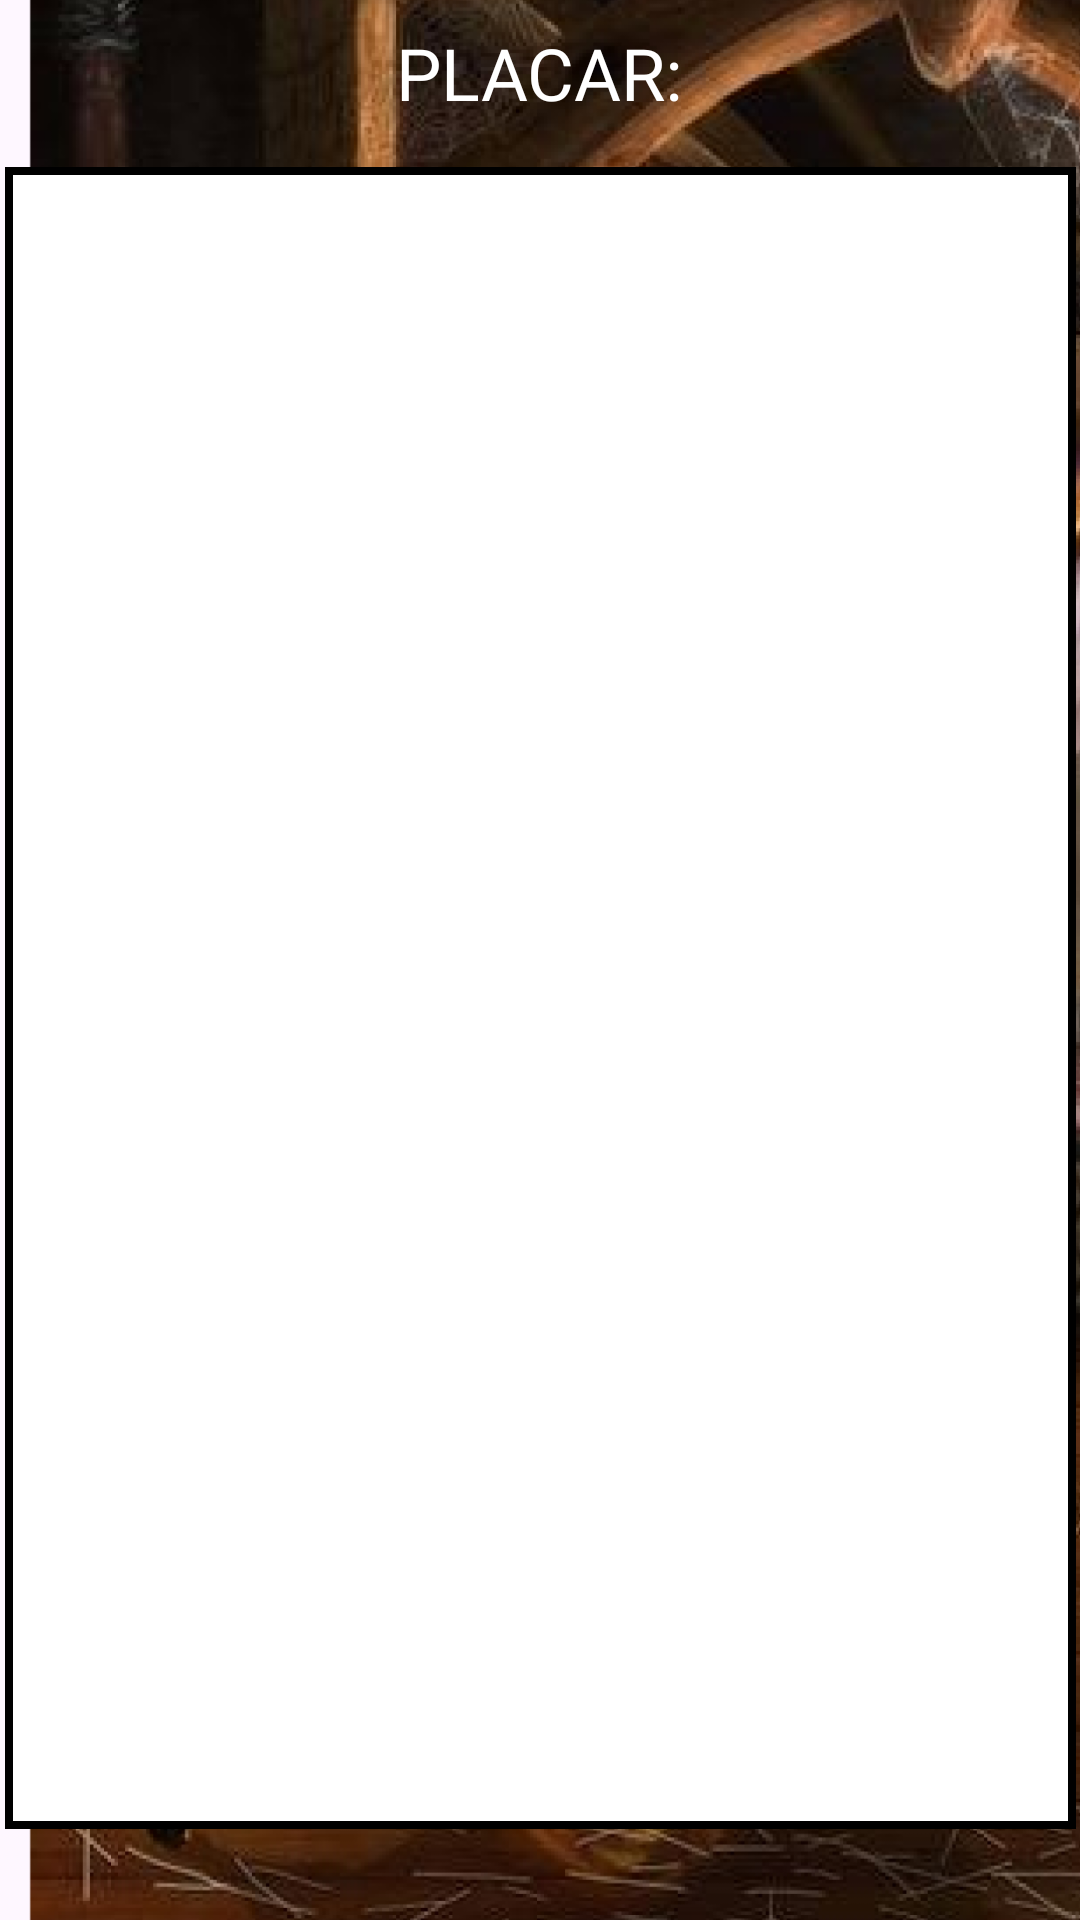

Here is an Android app screen rendered from its layout file. Give the layout XML and the strings, colors and styles it references.
<!-- AndroidManifest.xml: application theme Base.Theme.WizardsPotionShop -->
<!-- res/layout/tela_snake_novo.xml -->
<?xml version="1.0" encoding="utf-8"?>
<androidx.constraintlayout.widget.ConstraintLayout xmlns:android="http://schemas.android.com/apk/res/android"
    xmlns:app="http://schemas.android.com/apk/res-auto"
    xmlns:tools="http://schemas.android.com/tools"
    android:layout_width="match_parent"
    android:layout_height="match_parent"
    >

    <ImageView
        android:id="@+id/imageView4"
        android:layout_width="wrap_content"
        android:layout_height="wrap_content"
        android:scaleType="centerCrop"
        app:layout_constraintBottom_toBottomOf="parent"
        app:layout_constraintEnd_toEndOf="parent"
        app:layout_constraintHorizontal_bias="1.0"
        app:layout_constraintStart_toStartOf="parent"
        app:layout_constraintTop_toTopOf="parent"
        app:layout_constraintVertical_bias="0.0"
        app:srcCompat="@drawable/background_snake" />

    <ImageView
        android:id="@+id/imageView5"
        android:layout_width="357dp"
        android:layout_height="554dp"
        app:layout_constraintBottom_toBottomOf="parent"
        app:layout_constraintEnd_toEndOf="parent"
        app:layout_constraintStart_toStartOf="parent"
        app:layout_constraintTop_toTopOf="parent"
        app:layout_constraintVertical_bias="0.649"
        app:srcCompat="@drawable/drawable_shape_1" />

    <TextView
        android:id="@+id/txtPlacar"
        android:layout_width="122dp"
        android:layout_height="29dp"
        android:fontFamily="@font/doublebass_regular_trial"
        android:text="PLACAR:"
        android:textAlignment="center"
        android:textColor="#FFFFFF"
        android:textSize="24sp"
        app:layout_constraintBottom_toTopOf="@+id/imageView5"
        app:layout_constraintEnd_toEndOf="parent"
        app:layout_constraintHorizontal_bias="0.498"
        app:layout_constraintStart_toStartOf="parent"
        app:layout_constraintTop_toTopOf="@+id/imageView4"
        app:layout_constraintVertical_bias="0.3" />
</androidx.constraintlayout.widget.ConstraintLayout>
<!-- resources referenced by this layout -->
<resources>
  <!-- drawable background_snake: png bitmap (drawable, 956898 bytes) -->
  <!-- drawable drawable_shape_1 (drawable) -->
  <?xml version="1.0" encoding="utf-8"?>
  <shape xmlns:android="http://schemas.android.com/apk/res/android"
    android:shape="rectangle">
      <solid android:color="#FFFFFFFF" /><stroke android:width="2.67dp" android:color="#FF000000" />
  </shape>
  <style name="Base.Theme.WizardsPotionShop" parent="Theme.Material3.DayNight.NoActionBar">
          
          
      </style>
</resources>
